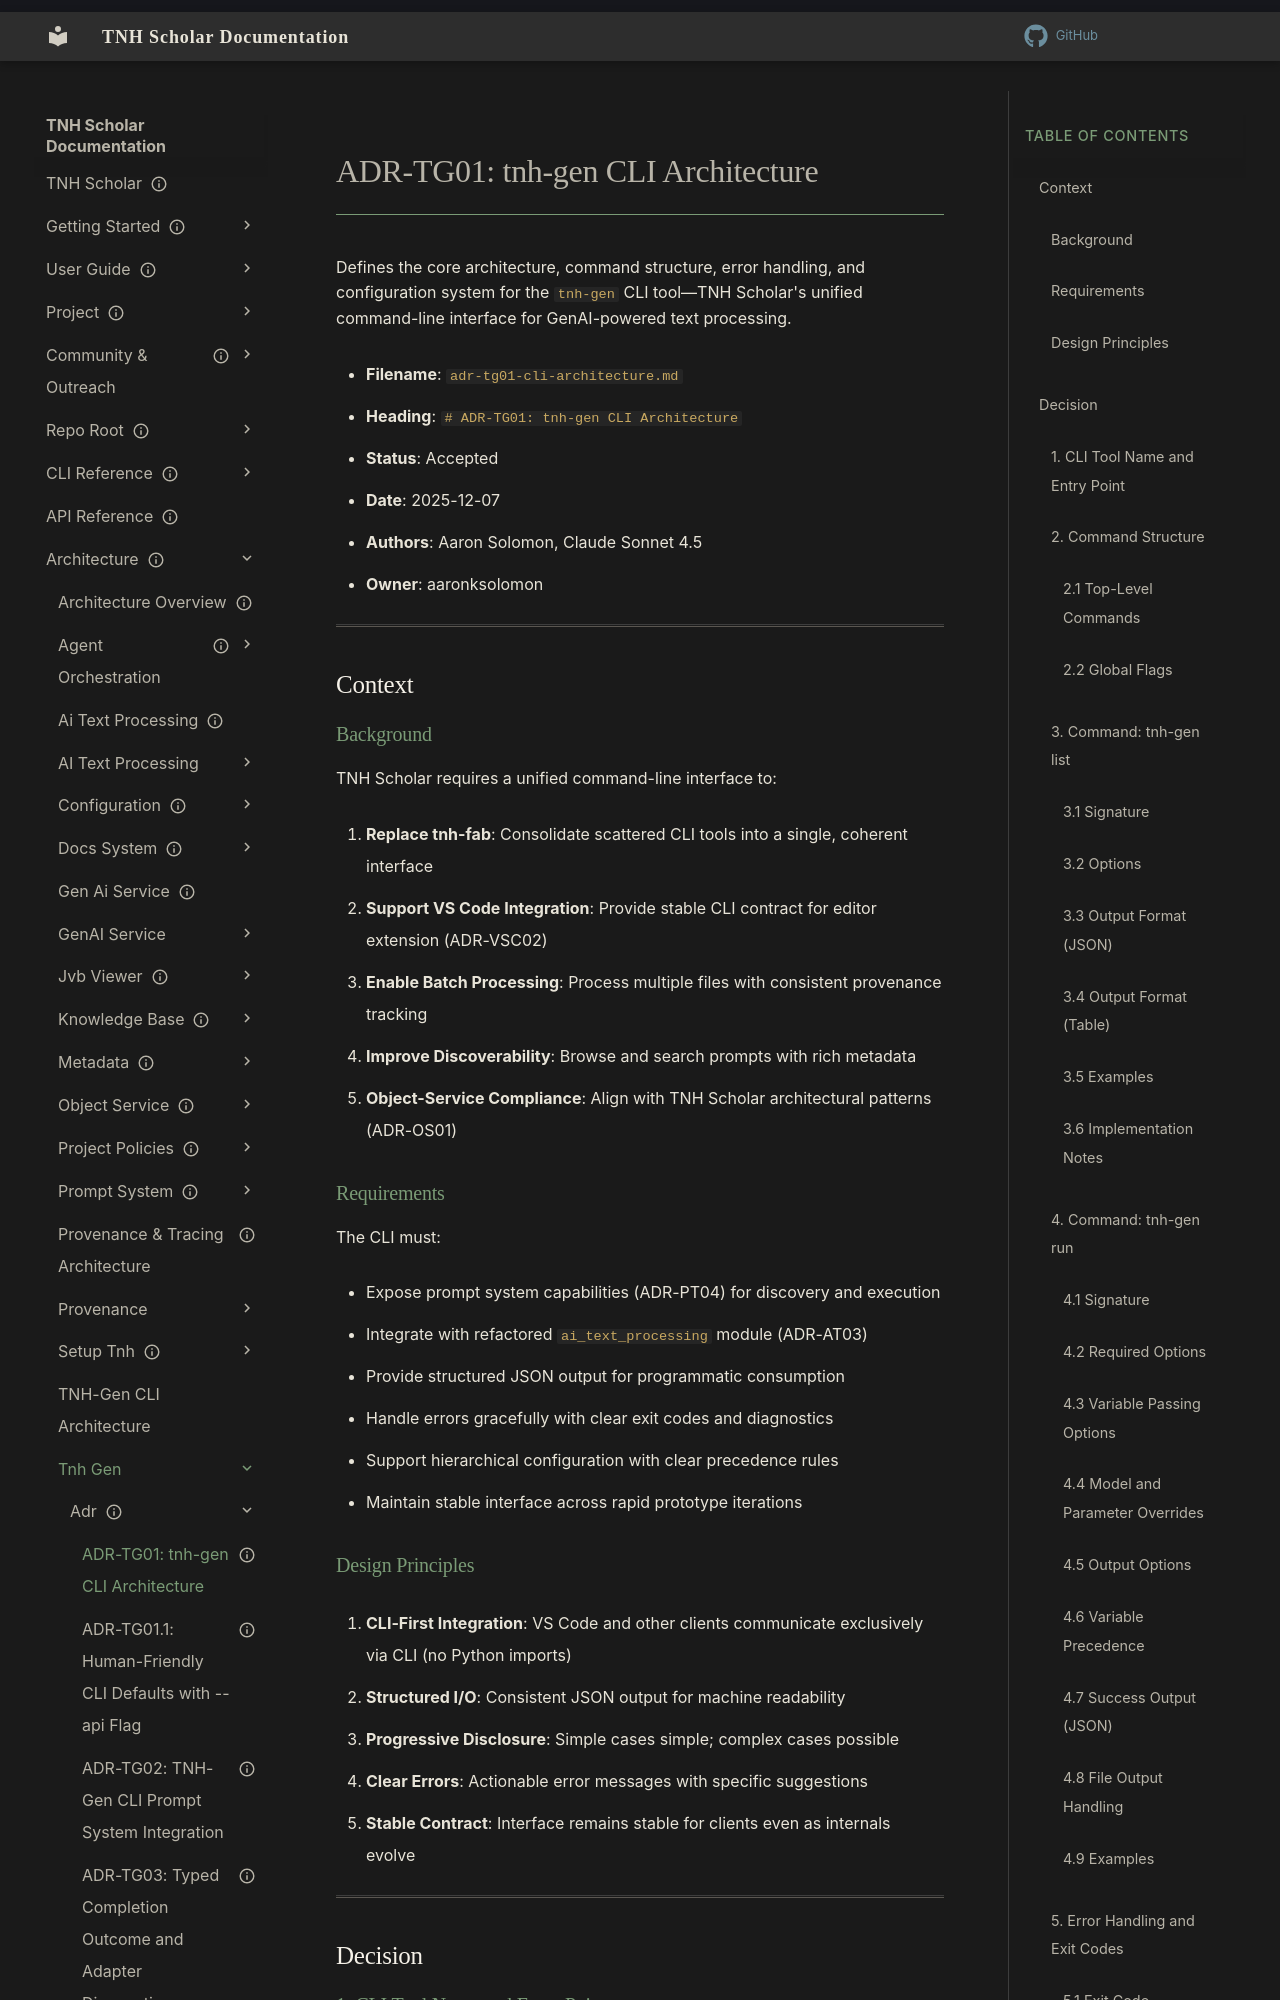

repository: aaronksolomon/tnh-scholar · page: architecture/tnh-gen/adr/adr-tg01-cli-architecture/index.html · generator: mkdocs

---
title: "ADR-TG01: tnh-gen CLI Architecture"
description: "Core command structure, error handling, and configuration for the unified TNH Scholar CLI tool"
owner: "aaronksolomon"
author: "Aaron Solomon, Claude Sonnet 4.5"
status: accepted
created: "2025-12-07"
---
# ADR-TG01: tnh-gen CLI Architecture

Defines the core architecture, command structure, error handling, and configuration system for the `tnh-gen` CLI tool—TNH Scholar's unified command-line interface for GenAI-powered text processing.

- **Filename**: `adr-tg01-cli-architecture.md`
- **Heading**: `# ADR-TG01: tnh-gen CLI Architecture`
- **Status**: Accepted
- **Date**: 2025-12-07
- **Authors**: Aaron Solomon, Claude Sonnet 4.5
- **Owner**: aaronksolomon

---

## Context

### Background

TNH Scholar requires a unified command-line interface to:

1. **Replace tnh-fab**: Consolidate scattered CLI tools into a single, coherent interface
2. **Support VS Code Integration**: Provide stable CLI contract for editor extension (ADR-VSC02)
3. **Enable Batch Processing**: Process multiple files with consistent provenance tracking
4. **Improve Discoverability**: Browse and search prompts with rich metadata
5. **Object-Service Compliance**: Align with TNH Scholar architectural patterns (ADR-OS01)

### Requirements

The CLI must:

- Expose prompt system capabilities (ADR-PT04) for discovery and execution
- Integrate with refactored `ai_text_processing` module (ADR-AT03)
- Provide structured JSON output for programmatic consumption
- Handle errors gracefully with clear exit codes and diagnostics
- Support hierarchical configuration with clear precedence rules
- Maintain stable interface across rapid prototype iterations

### Design Principles

1. **CLI-First Integration**: VS Code and other clients communicate exclusively via CLI (no Python imports)
2. **Structured I/O**: Consistent JSON output for machine readability
3. **Progressive Disclosure**: Simple cases simple; complex cases possible
4. **Clear Errors**: Actionable error messages with specific suggestions
5. **Stable Contract**: Interface remains stable for clients even as internals evolve

---

## Decision
